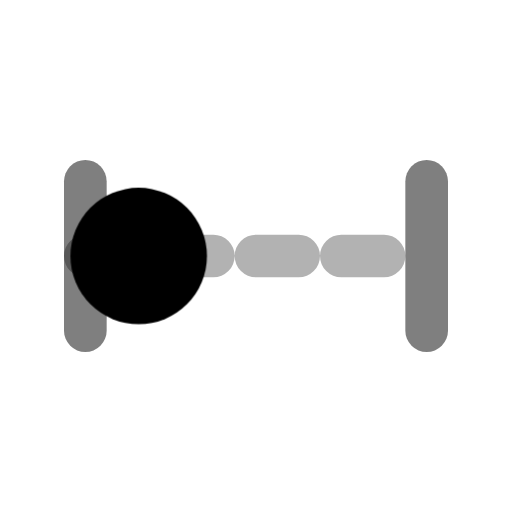
t = 0.00 s
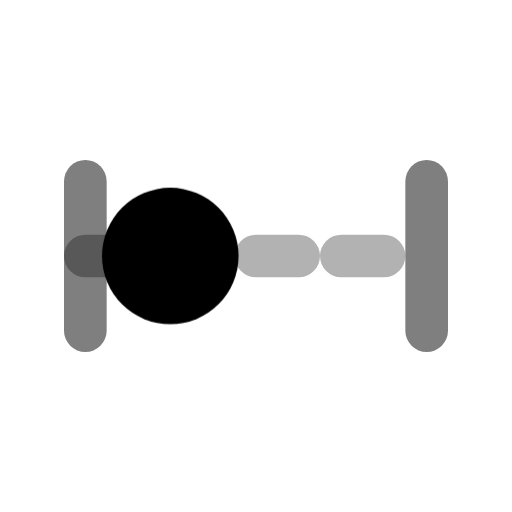
t = 0.28 s
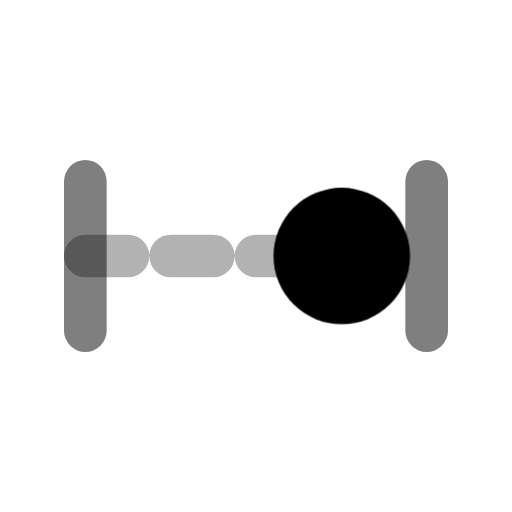
t = 0.83 s
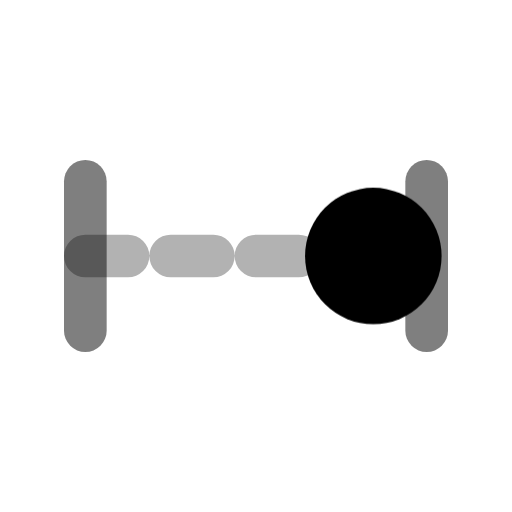
t = 1.10 s
t = 1.38 s: frame unchanged from t = 0.83 s, image omitted
t = 1.93 s: frame unchanged from t = 0.28 s, image omitted

The animated SVG that drew these frames (rendered in a browser with its animation timeline set to each time). Animation: 1 CSS @keyframes rule; one cycle of 2.20 s, repeats indefinitely.

<svg xmlns="http://www.w3.org/2000/svg" viewBox="0 0 24 24" width="24" height="24" fill="none" stroke="currentColor" stroke-width="2" stroke-linecap="round" stroke-linejoin="round">
  <style>
    .oscillate-body {
      animation: harmonicSwayAnim 2.2s cubic-bezier(0.45, 0.05, 0.55, 0.95) infinite;
    }
    @keyframes harmonicSwayAnim {
      0%, 100% {
        transform: translateX(-5.5px);
      }
      50% {
        transform: translateX(5.5px);
      }
    }
  </style>
  <line x1="4" y1="12" x2="20" y2="12" stroke="currentColor" stroke-opacity="0.3" stroke-dasharray="2 2"/>
  <line x1="4" y1="8.5" x2="4" y2="15.5" stroke="currentColor" stroke-opacity="0.5"/>
  <line x1="20" y1="8.5" x2="20" y2="15.5" stroke="currentColor" stroke-opacity="0.5"/>
  <circle class="oscillate-body" cx="12" cy="12" r="3.2" fill="currentColor" stroke="none"/>
</svg>
